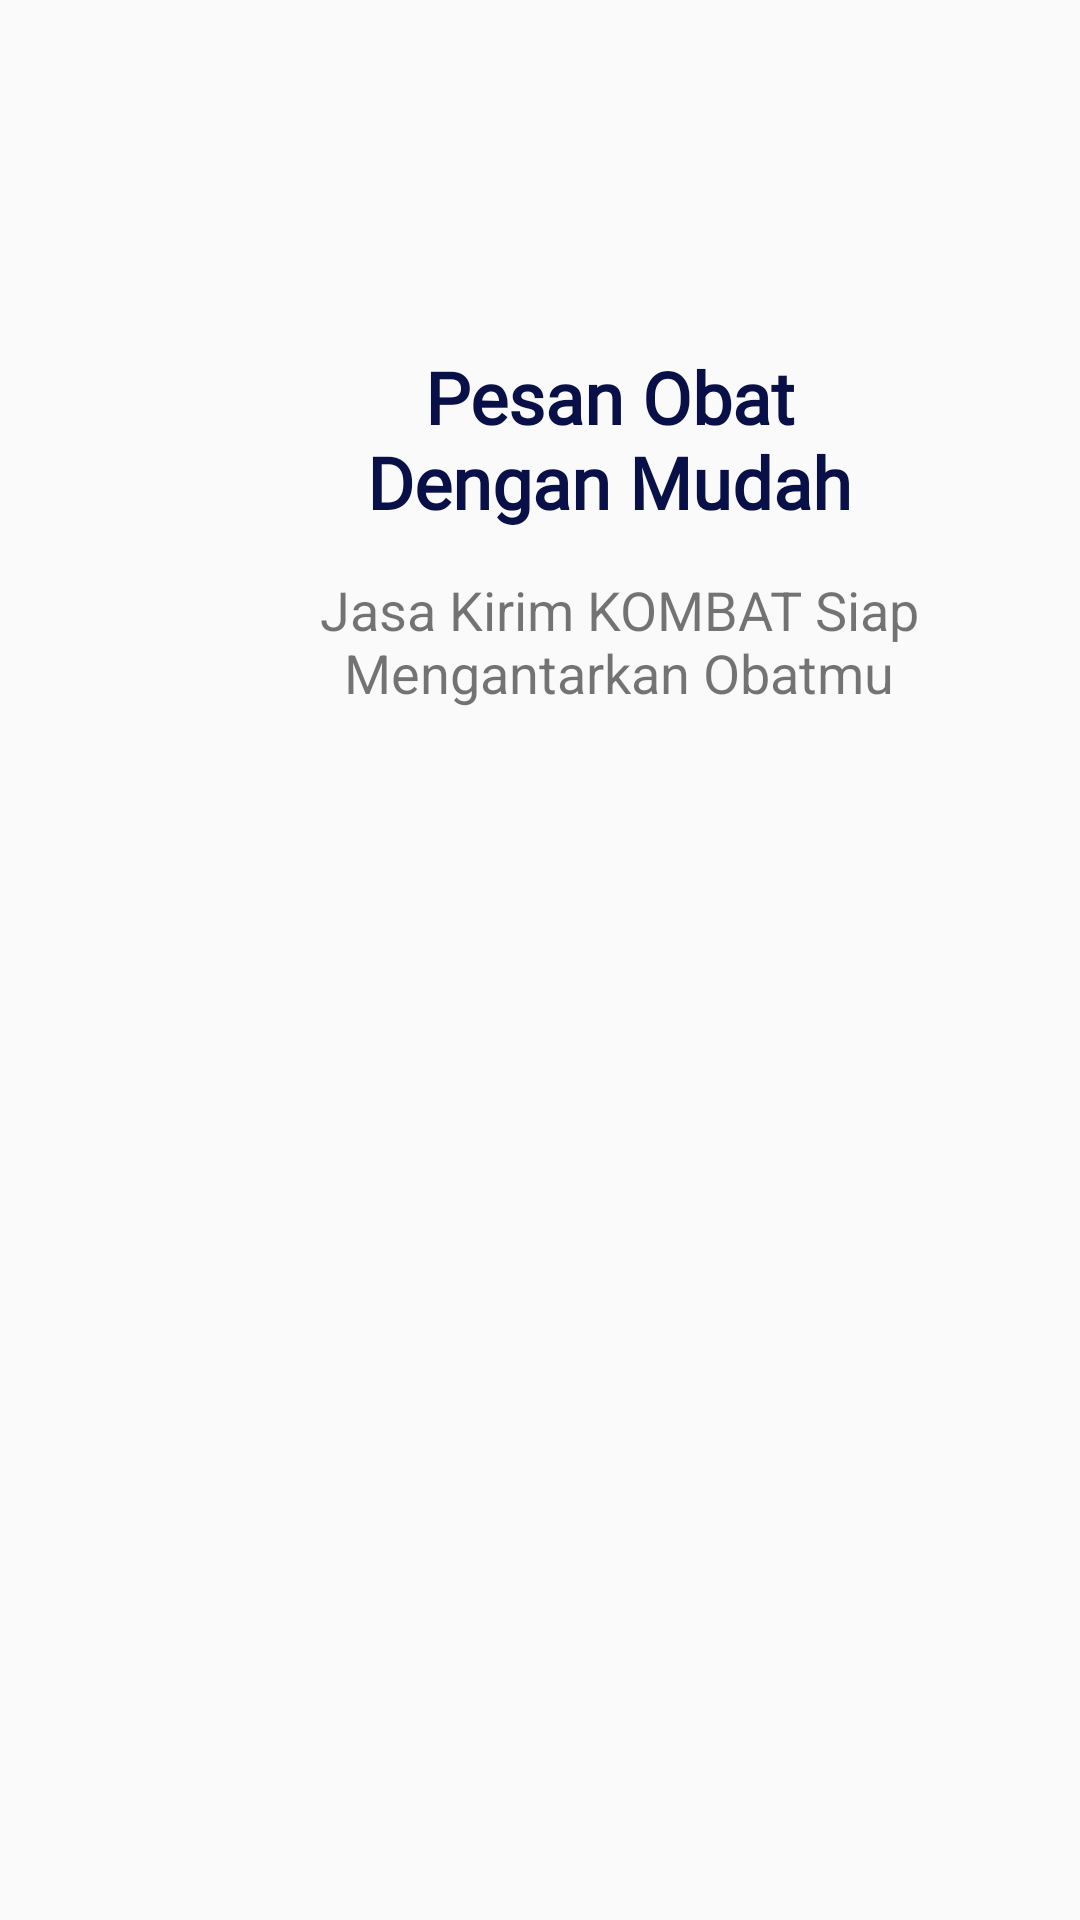

Write the Android layout XML for this screen, with the resource values it uses.
<!-- AndroidManifest.xml: application theme AppTheme -->
<!-- res/layout/activity_wt2.xml -->
<?xml version="1.0" encoding="utf-8"?>
<androidx.constraintlayout.widget.ConstraintLayout xmlns:android="http://schemas.android.com/apk/res/android"
    xmlns:app="http://schemas.android.com/apk/res-auto"
    xmlns:tools="http://schemas.android.com/tools"
    android:layout_width="match_parent"
    android:layout_height="match_parent"
    tools:context=".WT2">

    <LinearLayout
        android:layout_width="match_parent"
        android:layout_height="match_parent"
        android:orientation="vertical"
        app:layout_constraintStart_toStartOf="parent"
        app:layout_constraintTop_toTopOf="parent">

        <androidx.constraintlayout.widget.ConstraintLayout
            android:layout_width="match_parent"
            android:layout_height="match_parent">

            <TextView
                android:id="@+id/textView24"
                android:layout_width="182dp"
                android:layout_height="67dp"
                android:layout_marginStart="112dp"
                android:layout_marginTop="28dp"
                android:fontFamily="@font/overpass"
                android:text="Pesan Obat Dengan Mudah"
                android:textStyle="bold"
                android:textAlignment="center"
                android:textColor="@color/text"
                android:textSize="24dp"
                app:layout_constraintStart_toStartOf="parent"
                app:layout_constraintTop_toBottomOf="@+id/imageView26" />

            <TextView
                android:id="@+id/textView27"
                android:layout_width="255dp"
                android:layout_height="61dp"
                android:layout_marginStart="79dp"
                android:layout_marginTop="8dp"
                android:text="Jasa Kirim KOMBAT Siap Mengantarkan Obatmu"
                android:textAlignment="center"
                android:textSize="18dp"
                app:layout_constraintStart_toStartOf="parent"
                app:layout_constraintTop_toBottomOf="@+id/textView24" />

            <TextView
                android:id="@+id/textView23"
                android:layout_width="wrap_content"
                android:layout_height="wrap_content"
                android:layout_marginStart="32dp"
                android:layout_marginTop="660dp"
                android:onClick="bukaWelcome"
                android:text="Lewati"
                android:textColor="@color/text"
                android:textSize="18dp"
                android:textStyle="bold"
                app:layout_constraintStart_toStartOf="parent"
                app:layout_constraintTop_toTopOf="parent" />

            <ImageView
                android:id="@+id/imageView26"
                android:layout_width="wrap_content"
                android:layout_height="wrap_content"
                android:layout_marginStart="76dp"
                android:layout_marginTop="88dp"
                app:layout_constraintStart_toStartOf="parent"
                app:layout_constraintTop_toTopOf="parent"
                app:srcCompat="@drawable/wt2" />

            <TextView
                android:id="@+id/textView14"
                android:layout_width="wrap_content"
                android:layout_height="wrap_content"
                android:layout_marginTop="660dp"
                android:layout_marginEnd="32dp"
                android:onClick="bukaWT3"
                android:text="Berikut"
                android:textColor="@color/text"
                android:textSize="18dp"
                android:textStyle="bold"
                app:layout_constraintEnd_toEndOf="parent"
                app:layout_constraintTop_toTopOf="parent" />
        </androidx.constraintlayout.widget.ConstraintLayout>
    </LinearLayout>
</androidx.constraintlayout.widget.ConstraintLayout>
<!-- resources referenced by this layout -->
<resources>
  <color name="text">#090F47</color>
  <style name="AppTheme" parent="Theme.AppCompat.Light.NoActionBar">
  		<item name="colorPrimary">@color/colorPrimary</item>
  		<item name="colorPrimaryDark">@color/colorPrimaryDark</item>
  		<item name="colorAccent">@color/colorAccent</item>
  	</style>
  <color name="colorPrimary">#008577</color>
  <color name="colorPrimaryDark">#00574B</color>
  <color name="colorAccent">#D81B60</color>
</resources>
